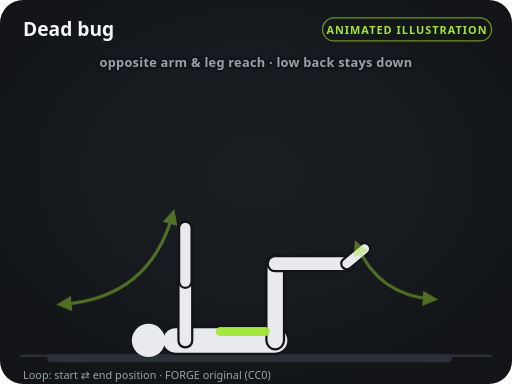
t = 0.00 s
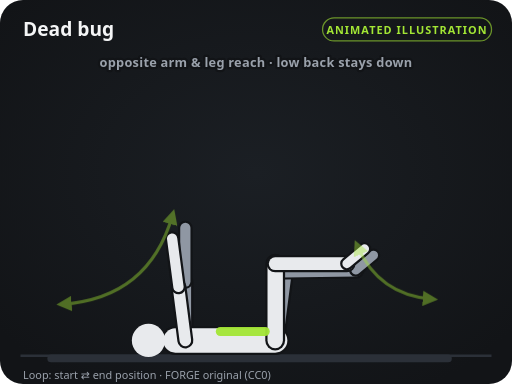
t = 0.40 s
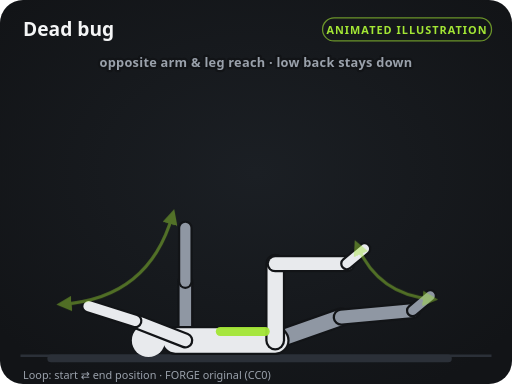
t = 1.20 s
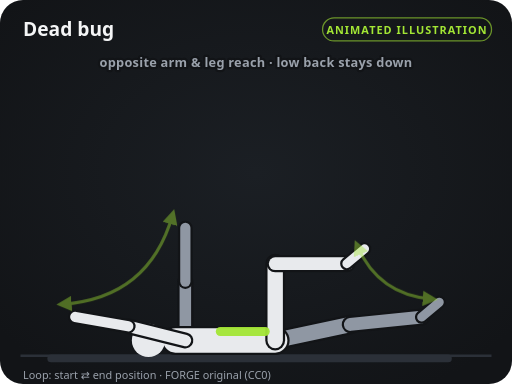
t = 1.60 s
t = 2.00 s: frame unchanged from t = 1.20 s, image omitted
t = 2.80 s: frame unchanged from t = 0.40 s, image omitted

The animated SVG that drew these frames (rendered in a browser with its animation timeline set to each time). Animation: 32 SMIL elements (animate=32); one cycle of 3.20 s, repeats indefinitely.

<svg xmlns="http://www.w3.org/2000/svg" viewBox="0 0 400 300" width="400" height="300" role="img" aria-labelledby="t d">
<title id="t">Dead bug — instructional illustration</title>
<desc id="d">Original FORGE diagram (CC0). Loops between the start and end positions.</desc>
<defs>
<marker id="ah" viewBox="0 0 10 10" refX="6" refY="5" markerWidth="5" markerHeight="5" orient="auto-start-reverse"><path d="M0,0 L10,5 L0,10 z" fill="#a3e635"/></marker>
<marker id="ahs" viewBox="0 0 10 10" refX="6" refY="5" markerWidth="5" markerHeight="5" orient="auto-start-reverse"><path d="M0,0 L10,5 L0,10 z" fill="#a3e635"/></marker>
<radialGradient id="glow" cx="50%" cy="45%" r="65%"><stop offset="0" stop-color="#1b1f24"/><stop offset="1" stop-color="#121417"/></radialGradient>
</defs>
<rect width="400" height="300" rx="18" fill="url(#glow)"/>
<line x1="16" y1="278" x2="384" y2="278" stroke="#2b3038" stroke-width="2"/>
<text x="18" y="28" fill="#f4f5f6" font-size="15" font-weight="700" font-family="system-ui, -apple-system, Segoe UI, Roboto, sans-serif">Dead bug</text>
<rect x="252" y="14" width="132" height="18" rx="9" fill="none" stroke="#a3e635" stroke-opacity="0.6"/>
<text x="318" y="26.5" fill="#a3e635" font-size="8.5" font-weight="700" text-anchor="middle" letter-spacing="0.8" font-family="system-ui, -apple-system, Segoe UI, Roboto, sans-serif">ANIMATED ILLUSTRATION</text>
<line x1="40" y1="280" x2="350" y2="280" stroke="#2b3038" stroke-width="6" stroke-linecap="round"></line><line x1="215" y1="266" x2="215" y2="206" stroke="#121417" stroke-width="15.5" stroke-linecap="round"><animate attributeName="x2" values="215;273.7;215" keyTimes="0;0.5;1" calcMode="spline" keySplines="0.45 0 0.55 1;0.45 0 0.55 1" dur="3.2s" repeatCount="indefinite"/><animate attributeName="y2" values="206;253.5;206" keyTimes="0;0.5;1" calcMode="spline" keySplines="0.45 0 0.55 1;0.45 0 0.55 1" dur="3.2s" repeatCount="indefinite"/></line><line x1="215" y1="266" x2="215" y2="206" stroke="#8f97a3" stroke-width="12" stroke-linecap="round"><animate attributeName="x2" values="215;273.7;215" keyTimes="0;0.5;1" calcMode="spline" keySplines="0.45 0 0.55 1;0.45 0 0.55 1" dur="3.2s" repeatCount="indefinite"/><animate attributeName="y2" values="206;253.5;206" keyTimes="0;0.5;1" calcMode="spline" keySplines="0.45 0 0.55 1;0.45 0 0.55 1" dur="3.2s" repeatCount="indefinite"/></line><line x1="215" y1="206" x2="271" y2="206" stroke="#121417" stroke-width="13.5" stroke-linecap="round"><animate attributeName="x1" values="215;273.7;215" keyTimes="0;0.5;1" calcMode="spline" keySplines="0.45 0 0.55 1;0.45 0 0.55 1" dur="3.2s" repeatCount="indefinite"/><animate attributeName="y1" values="206;253.5;206" keyTimes="0;0.5;1" calcMode="spline" keySplines="0.45 0 0.55 1;0.45 0 0.55 1" dur="3.2s" repeatCount="indefinite"/><animate attributeName="x2" values="271;329.4;271" keyTimes="0;0.5;1" calcMode="spline" keySplines="0.45 0 0.55 1;0.45 0 0.55 1" dur="3.2s" repeatCount="indefinite"/><animate attributeName="y2" values="206;247.7;206" keyTimes="0;0.5;1" calcMode="spline" keySplines="0.45 0 0.55 1;0.45 0 0.55 1" dur="3.2s" repeatCount="indefinite"/></line><line x1="215" y1="206" x2="271" y2="206" stroke="#8f97a3" stroke-width="10" stroke-linecap="round"><animate attributeName="x1" values="215;273.7;215" keyTimes="0;0.5;1" calcMode="spline" keySplines="0.45 0 0.55 1;0.45 0 0.55 1" dur="3.2s" repeatCount="indefinite"/><animate attributeName="y1" values="206;253.5;206" keyTimes="0;0.5;1" calcMode="spline" keySplines="0.45 0 0.55 1;0.45 0 0.55 1" dur="3.2s" repeatCount="indefinite"/><animate attributeName="x2" values="271;329.4;271" keyTimes="0;0.5;1" calcMode="spline" keySplines="0.45 0 0.55 1;0.45 0 0.55 1" dur="3.2s" repeatCount="indefinite"/><animate attributeName="y2" values="206;247.7;206" keyTimes="0;0.5;1" calcMode="spline" keySplines="0.45 0 0.55 1;0.45 0 0.55 1" dur="3.2s" repeatCount="indefinite"/></line><line x1="271" y1="206" x2="284.8" y2="194.4" stroke="#121417" stroke-width="10.5" stroke-linecap="round"><animate attributeName="x1" values="271;329.4;271" keyTimes="0;0.5;1" calcMode="spline" keySplines="0.45 0 0.55 1;0.45 0 0.55 1" dur="3.2s" repeatCount="indefinite"/><animate attributeName="y1" values="206;247.7;206" keyTimes="0;0.5;1" calcMode="spline" keySplines="0.45 0 0.55 1;0.45 0 0.55 1" dur="3.2s" repeatCount="indefinite"/><animate attributeName="x2" values="284.8;343.2;284.8" keyTimes="0;0.5;1" calcMode="spline" keySplines="0.45 0 0.55 1;0.45 0 0.55 1" dur="3.2s" repeatCount="indefinite"/><animate attributeName="y2" values="194.4;236.1;194.4" keyTimes="0;0.5;1" calcMode="spline" keySplines="0.45 0 0.55 1;0.45 0 0.55 1" dur="3.2s" repeatCount="indefinite"/></line><line x1="271" y1="206" x2="284.8" y2="194.4" stroke="#8f97a3" stroke-width="7" stroke-linecap="round"><animate attributeName="x1" values="271;329.4;271" keyTimes="0;0.5;1" calcMode="spline" keySplines="0.45 0 0.55 1;0.45 0 0.55 1" dur="3.2s" repeatCount="indefinite"/><animate attributeName="y1" values="206;247.7;206" keyTimes="0;0.5;1" calcMode="spline" keySplines="0.45 0 0.55 1;0.45 0 0.55 1" dur="3.2s" repeatCount="indefinite"/><animate attributeName="x2" values="284.8;343.2;284.8" keyTimes="0;0.5;1" calcMode="spline" keySplines="0.45 0 0.55 1;0.45 0 0.55 1" dur="3.2s" repeatCount="indefinite"/><animate attributeName="y2" values="194.4;236.1;194.4" keyTimes="0;0.5;1" calcMode="spline" keySplines="0.45 0 0.55 1;0.45 0 0.55 1" dur="3.2s" repeatCount="indefinite"/></line><line x1="144.8" y1="266" x2="144.8" y2="220" stroke="#121417" stroke-width="12.5" stroke-linecap="round"></line><line x1="144.8" y1="266" x2="144.8" y2="220" stroke="#8f97a3" stroke-width="9" stroke-linecap="round"></line><line x1="144.8" y1="220" x2="144.8" y2="178" stroke="#121417" stroke-width="11.5" stroke-linecap="round"></line><line x1="144.8" y1="220" x2="144.8" y2="178" stroke="#8f97a3" stroke-width="8" stroke-linecap="round"></line><line x1="215" y1="266" x2="137" y2="266" stroke="#121417" stroke-width="22.5" stroke-linecap="round"></line><line x1="215" y1="266" x2="137" y2="266" stroke="#e8eaed" stroke-width="19" stroke-linecap="round"></line><circle cx="116" cy="266" r="13" fill="#e8eaed"></circle><line x1="215" y1="266" x2="215" y2="206" stroke="#121417" stroke-width="15.5" stroke-linecap="round"></line><line x1="215" y1="266" x2="215" y2="206" stroke="#e8eaed" stroke-width="12" stroke-linecap="round"></line><line x1="215" y1="206" x2="271" y2="206" stroke="#121417" stroke-width="13.5" stroke-linecap="round"></line><line x1="215" y1="206" x2="271" y2="206" stroke="#e8eaed" stroke-width="10" stroke-linecap="round"></line><line x1="271" y1="206" x2="284.8" y2="194.4" stroke="#121417" stroke-width="10.5" stroke-linecap="round"></line><line x1="271" y1="206" x2="284.8" y2="194.4" stroke="#e8eaed" stroke-width="7" stroke-linecap="round"></line><line x1="144.8" y1="266" x2="144.8" y2="220" stroke="#121417" stroke-width="12.5" stroke-linecap="round"><animate attributeName="x2" values="144.8;100.2;144.8" keyTimes="0;0.5;1" calcMode="spline" keySplines="0.45 0 0.55 1;0.45 0 0.55 1" dur="3.2s" repeatCount="indefinite"/><animate attributeName="y2" values="220;254.9;220" keyTimes="0;0.5;1" calcMode="spline" keySplines="0.45 0 0.55 1;0.45 0 0.55 1" dur="3.2s" repeatCount="indefinite"/></line><line x1="144.8" y1="266" x2="144.8" y2="220" stroke="#e8eaed" stroke-width="9" stroke-linecap="round"><animate attributeName="x2" values="144.8;100.2;144.8" keyTimes="0;0.5;1" calcMode="spline" keySplines="0.45 0 0.55 1;0.45 0 0.55 1" dur="3.2s" repeatCount="indefinite"/><animate attributeName="y2" values="220;254.9;220" keyTimes="0;0.5;1" calcMode="spline" keySplines="0.45 0 0.55 1;0.45 0 0.55 1" dur="3.2s" repeatCount="indefinite"/></line><line x1="144.8" y1="220" x2="144.8" y2="178" stroke="#121417" stroke-width="11.5" stroke-linecap="round"><animate attributeName="x1" values="144.8;100.2;144.8" keyTimes="0;0.5;1" calcMode="spline" keySplines="0.45 0 0.55 1;0.45 0 0.55 1" dur="3.2s" repeatCount="indefinite"/><animate attributeName="y1" values="220;254.9;220" keyTimes="0;0.5;1" calcMode="spline" keySplines="0.45 0 0.55 1;0.45 0 0.55 1" dur="3.2s" repeatCount="indefinite"/><animate attributeName="x2" values="144.8;58.8;144.8" keyTimes="0;0.5;1" calcMode="spline" keySplines="0.45 0 0.55 1;0.45 0 0.55 1" dur="3.2s" repeatCount="indefinite"/><animate attributeName="y2" values="178;247.6;178" keyTimes="0;0.5;1" calcMode="spline" keySplines="0.45 0 0.55 1;0.45 0 0.55 1" dur="3.2s" repeatCount="indefinite"/></line><line x1="144.8" y1="220" x2="144.8" y2="178" stroke="#e8eaed" stroke-width="8" stroke-linecap="round"><animate attributeName="x1" values="144.8;100.2;144.8" keyTimes="0;0.5;1" calcMode="spline" keySplines="0.45 0 0.55 1;0.45 0 0.55 1" dur="3.2s" repeatCount="indefinite"/><animate attributeName="y1" values="220;254.9;220" keyTimes="0;0.5;1" calcMode="spline" keySplines="0.45 0 0.55 1;0.45 0 0.55 1" dur="3.2s" repeatCount="indefinite"/><animate attributeName="x2" values="144.8;58.8;144.8" keyTimes="0;0.5;1" calcMode="spline" keySplines="0.45 0 0.55 1;0.45 0 0.55 1" dur="3.2s" repeatCount="indefinite"/><animate attributeName="y2" values="178;247.6;178" keyTimes="0;0.5;1" calcMode="spline" keySplines="0.45 0 0.55 1;0.45 0 0.55 1" dur="3.2s" repeatCount="indefinite"/></line><line x1="207.2" y1="259" x2="172.1" y2="259" stroke="#a3e635" stroke-width="7" stroke-linecap="round" opacity="0.95"></line><g opacity="0.45"><path d="M134.8,168 Q116.2,232.9 48.8,237.6" fill="none" stroke="#a3e635" stroke-width="2.4" stroke-linecap="round" marker-end="url(#ah)" marker-start="url(#ahs)" opacity="0.95"/><path d="M279,192 Q295.7,230.4 337.4,233.7" fill="none" stroke="#a3e635" stroke-width="2.4" stroke-linecap="round" marker-end="url(#ah)" marker-start="url(#ahs)" opacity="0.95"/></g><text x="200" y="52" fill="#9aa1ab" font-size="10" font-weight="600" text-anchor="middle" font-family="system-ui, -apple-system, Segoe UI, Roboto, sans-serif" letter-spacing="0.2" stroke="#121417" stroke-width="3.5" paint-order="stroke" stroke-linejoin="round">opposite arm &amp; leg reach · low back stays down</text>
<text x="18" y="296" fill="#9aa1ab" font-size="8.5" font-family="system-ui, -apple-system, Segoe UI, Roboto, sans-serif">Loop: start ⇄ end position · FORGE original (CC0)</text>
</svg>
